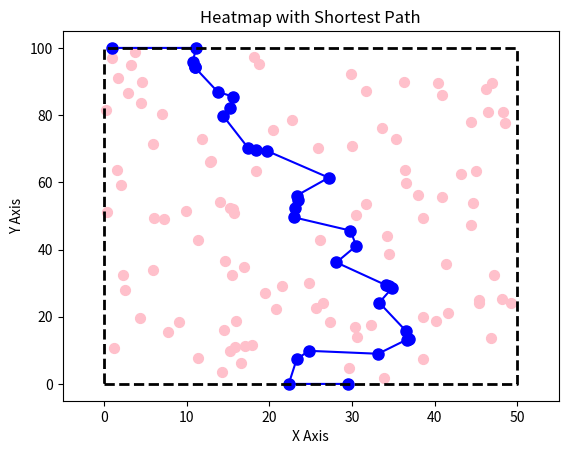

Source code (Python):
import time
import numpy as np
import matplotlib.pyplot as plt
from scipy.spatial import Voronoi, voronoi_plot_2d
from scipy.sparse import csr_matrix
from scipy.sparse.csgraph import shortest_path

"""
[redacted]
We have to get from point A to point B with having as little contact to the cows as he start barking otherwise.
I.e. we are searching for the path of least resistance.
"""

np.random.seed(42)


def cost_function(a: np.array, b: np.array, c1: np.array, c2: np.array):
    """Cost function to determine the cost of crossing this edge

    Args:
        a (np.array): Starting coordinates in 2d
        b (np.array): End coordinate in 2d
        c1 (np.array): cow 1 coordinate in 2d
        c2 (np.array): cow 2 coordinate in 2d

    Returns:
        cost (float): The cost of crossing this edge
    """
    crit_dist = 5    # critical distance between cows [m] closer than this will lead to rumo barking
    
    m = (c1 + c2)/2 # middle_point
    
    # now we have to check if the middle_point m between is actually on the vertex.
    # If not, the point (a or b) which is the closest to the cow will be the cost of crossing the edge

    # If t in [0, 1]: m is in between, if t in (-inf, 0): m closer to a and if t in (1, inf): closer to b
    
    t = np.dot(b - a, m - a)/np.dot(b - a, b - a)
    
    if 0 <= t <= 1:
        cost = max(1 - np.linalg.norm(c1 - m)/crit_dist, 0.1)
        #cost = max(1/np.dot(c1 - m, c1 - m), 0.1)
    elif t < 0:
        cost = max(1 - np.linalg.norm(c1 - a)/crit_dist, 0.1)
        #cost = max(1/np.dot(c1 - a, c1 - a), 0.1)
    else:
        cost = max(1 - np.linalg.norm(c1 - b)/crit_dist, 0.1)
        #cost = max(1/np.dot(c1 - b, c1 - b), 0.1)
    
    return cost, t
    
def compute_graph(vor: Voronoi, obst_coord: np.array, n_obst: int, x_length: float, y_length: float, start_coord: float, end_coord: float):
    """Computing the weighted graph from the voronoi points

    Args:
        vor (Voronoi): [description]
        obst_coord (np.array): [description]
        n_obst (int): [description]
        x_length (float): [description]
        y_length (float): [description]
        start_coord (float): [description]
        end_coord (float): [description]
    """
    
    # We start with computing all the middle points of the ridges (also add weight and other important stuff)
    # one middle_point consists of: [start_idx, end_idx, cost, t, x_coord, y_coord]
    # start_idx: starting ridge_point idx
    # end_idx: ending ridge_point idx
    # cost: the cost of crossing this edge
    # t: if t in [0, 1] the middle point lies between the ridge points else it is outside (debugging purpose)
    # x_coord: of the middle_point (debugging purpose)
    # y_coord: of the middle_point (debugging purpose)
    middle_points = []
    for i, ridge_point in enumerate(vor.ridge_points):        
        # go through all the ridge_points with atleast one being inside the boundary
        if not (ridge_point[0] >= n_obst and ridge_point[1] >= n_obst):
            assert vor.ridge_vertices[i][0] != -1, "Somehow, this vertex has only one voronoi node. Should not happen with Jonah's mirroring technique!"
            
            middle_point = np.empty((6))

            middle_point[0:2] = vor.ridge_vertices[i]
            
            middle_point[2:4] = cost_function(vor.vertices[vor.ridge_vertices[i][0]], vor.vertices[vor.ridge_vertices[i][1]], obst_coord[ridge_point[0]], obst_coord[ridge_point[1]])
            middle_point[4:6] = np.array(obst_coord[ridge_point[0]] + obst_coord[ridge_point[1]])/2
            
            middle_points.append(middle_point)
            
            
    middle_points = np.array(middle_points)
    
    #print(middle_points)
    
    # Next step: store everything into a weightes CSR graph file
    
    # First, make a mapping of the vor.vertices to arange as CSR starts from 0, n_points -1.
    all_idx = np.unique(middle_points[:,0:2]).astype(int)
    
    # We define the end and starting point by shuffeling the all_idx! (amazing)
    # The first index is the starting point and the last index the end point
    # The starting point will start on a point on the lower boundary
    # and the end point on a point on the upper boundary
    # We choose the start/endpoints which are the closest to the ridge point on the respective boundaries
    closest_to_start = (-1, x_length)
    closest_to_end = (-1, x_length)
    for idx in all_idx:
        vor_vertex = vor.vertices[idx]
        if vor_vertex[1] == 0.:
            dist = abs(vor_vertex[0] - start_coord)
            
            if dist < closest_to_start[1]:
                closest_to_start = (idx, dist)
                
        elif vor_vertex[1] == y_length:
            dist = abs(vor_vertex[0] - end_coord)
            
            if dist < closest_to_end[1]:
                closest_to_end = (idx, dist)
                
    assert closest_to_start[0] != -1, "didn't find a closest point on the lower boundary"
    assert closest_to_end[0] != -1, "didn't find a closest point on the upper boundary"   
    
    start_idx = np.where(all_idx == closest_to_start[0])[0][0]
    end_idx = np.where(all_idx == closest_to_end[0])[0][0]  
                
    all_idx[0], all_idx[start_idx] = all_idx[start_idx], all_idx[0]
    all_idx[-1], all_idx[end_idx] = all_idx[end_idx], all_idx[-1]
    
    n_nodes = len(all_idx)
    graph = np.zeros((n_nodes, n_nodes))
    for middle_point in middle_points:
        i = np.where(all_idx == middle_point[0])[0][0]
        j = np.where(all_idx == middle_point[1])[0][0]
        cost = middle_point[2]
        graph[i,j] = cost
    
    return csr_matrix(graph), all_idx
            

def main():
    """
    The main function to run the whole algorithm.
    It consists of:
    
    1. Defining the problem field (#cows, dimensions, start/end point, ...)
    2. Computing the Voronoi map
    3. Computing the cost of the edges and store it as a weighted graph
    4. Computing the shortest path
    5. Plot
    """
    
    time_start = time.time()
    
    ##### Step 1: Defining the problem field
    
    x_length = 50        # x coordinate of the cows field [m]
    y_length = 100        # y coordinate of the cows field [m]
    n_obst = 100          # number of obsticles (cows)
    
    obst_coord = np.random.rand(n_obst, 2) # 2d coordinates of the cows
    obst_coord[:,0] *= x_length
    obst_coord[:,1] *= y_length
    
    # Mirroring the cow field as we also need the voronoi edge on the on the boundaries
    # top
    top = np.array((obst_coord[:,0],2*y_length-obst_coord[:,1])).T
    
    # left
    left = np.array((-obst_coord[:,0],obst_coord[:,1])).T
    
    # right
    right = np.array((2*x_length-obst_coord[:,0],obst_coord[:,1])).T
    
    # bottom
    bottom = np.array((obst_coord[:,0],-obst_coord[:,1])).T
    
    # top left
    tl = np.array((-obst_coord[:,0],2*y_length-obst_coord[:,1])).T
    
    # top right
    tr = np.array((2*x_length-obst_coord[:,0],2*y_length-obst_coord[:,1])).T
    
    # bottom left
    bl = np.array((-obst_coord[:,0],-obst_coord[:,1])).T
    
    # bottom right
    br = np.array((2*x_length-obst_coord[:,0],-obst_coord[:,1])).T
    
    og_obst_coord = np.copy(obst_coord) # only for plotting (debugging)
    obst_coord = np.vstack((obst_coord, top, left, right, bottom, tl, tr, bl, br))  

    
    # define the starting and end points (as random coordinates on the top and bottom boundary)
    start_coord = np.random.random_sample()*x_length
    end_coord = np.random.random_sample()*x_length

    
    ##### Step 2: Computing the Voronoi map
    vor = Voronoi(obst_coord, furthest_site=False)
    
    ##### Step 3: building the weighted graph
    graph, all_idx = compute_graph(vor, obst_coord, n_obst, x_length, y_length, start_coord, end_coord)
    
    ##### Step 4: Compute the shortest path
    dist_matrix, predecessors = shortest_path(csgraph=graph, method='auto', directed=False, indices=0, return_predecessors=True)
    
    # Backtrack to find the shortest path from source to destination
    path = []
    step = -1
    while step != 0:
        path.append(step)
        step = predecessors[step]

    path.append(0)
    path = path[::-1]  # Reverse the path to get it from source to destination
    
    print("total runtime: ", time.time() - time_start, "[s]")
    
    ##### Step 5: Plot
    
    # plot voronoi
    #fig = voronoi_plot_2d(vor)
    
    # Plot the shortest path    
    x_coords = vor.vertices[all_idx[path], 0]
    y_coords = vor.vertices[all_idx[path], 1]
    plt.plot(x_coords, y_coords, marker='o', linestyle='-', color='blue', markersize=8)
    
    #colors = ['green' if (0.0 < t < 1.0) else 'red' for t in middle_points[:,3]]
    #plt.scatter(middle_points[:,4], middle_points[:,5], c=colors, s=50, edgecolors='black')
    
    plt.scatter(og_obst_coord[:,0], og_obst_coord[:,1], c='pink', s=50)

    # Draw the square bounding box
    plt.plot([0, x_length, x_length, 0, 0],
            [0, 0, y_length, y_length, 0],
            'k--', lw=2)
    
    margin = max(x_length, y_length)/20.0
    plt.xlim(-margin, x_length + margin)
    plt.ylim(-margin, y_length + margin)

    plt.title('Heatmap with Shortest Path')
    plt.xlabel('X Axis')
    plt.ylabel('Y Axis')
    plt.savefig('heatmap2.png')
    plt.show()
    

if __name__ == "__main__":
    main()
    